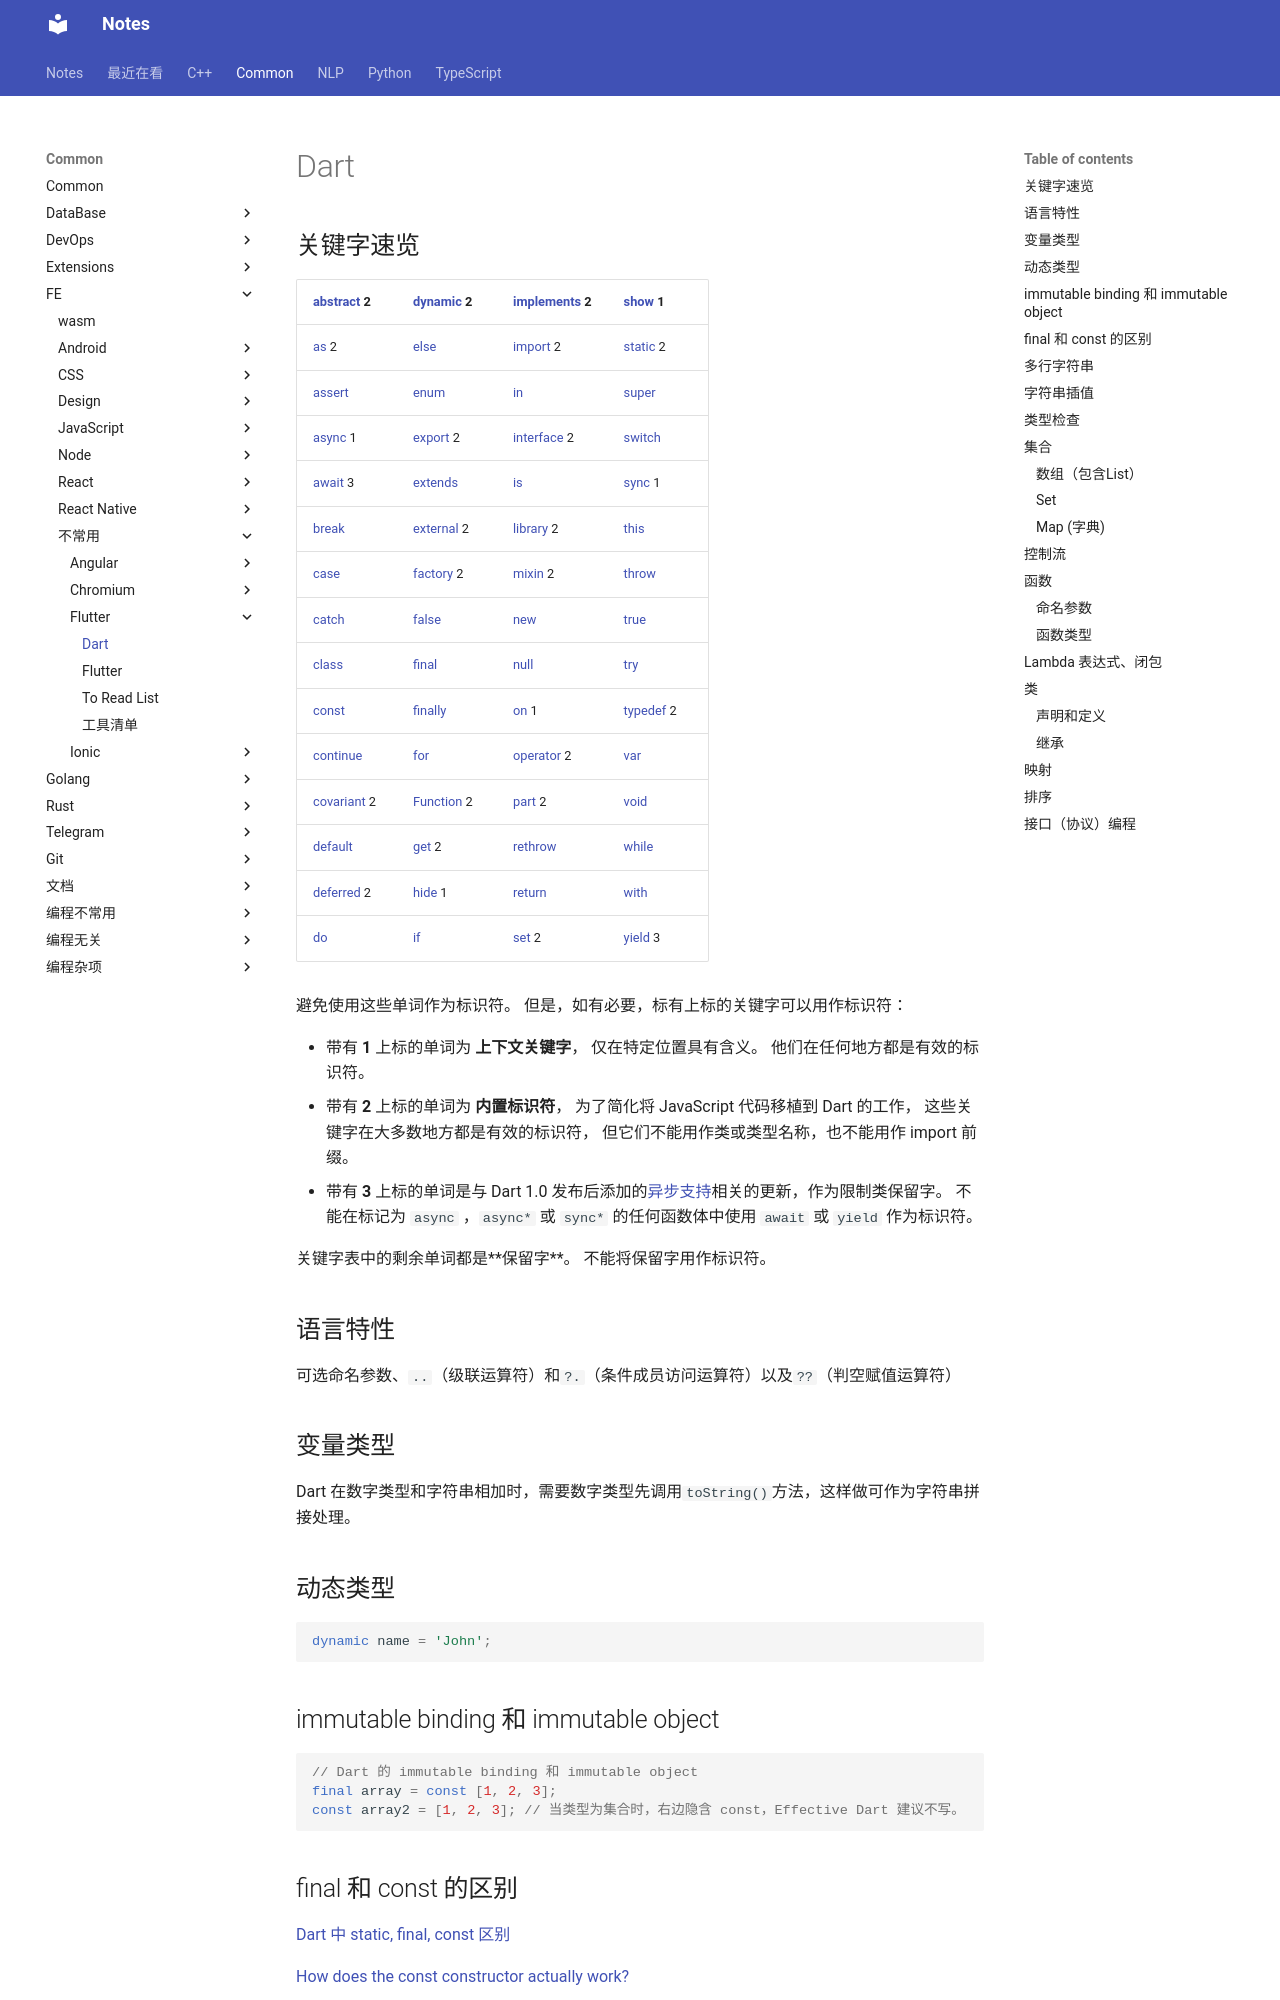

repository: sakurafisch/notebook · page: Common/FE/不常用/Flutter/Dart/index.html · generator: mkdocs

# Dart

## 关键字速览

| [abstract](https://www.dartcn.com/guides/language/language-tour#抽象类) 2 | [dynamic](https://www.dartcn.com/guides/language/language-tour#重要的概念) 2 | [implements](https://www.dartcn.com/guides/language/language-tour#隐式接口) 2 | [show](https://www.dartcn.com/guides/language/language-tour#导入库的一部分) 1 |
| ------------------------------------------------------------ | ------------------------------------------------------------ | ------------------------------------------------------------ | ------------------------------------------------------------ |
| [as](https://www.dartcn.com/guides/language/language-tour#类型判定运算符) 2 | [else](https://www.dartcn.com/guides/language/language-tour#if-和-else) | [import](https://www.dartcn.com/guides/language/language-tour#使用库) 2 | [static](https://www.dartcn.com/guides/language/language-tour#类变量和方法) 2 |
| [assert](https://www.dartcn.com/guides/language/language-tour#assert) | [enum](https://www.dartcn.com/guides/language/language-tour#枚举类型) | [in](https://www.dartcn.com/guides/language/language-tour#for-循环) | [super](https://www.dartcn.com/guides/language/language-tour#扩展类继承) |
| [async](https://www.dartcn.com/guides/language/language-tour#异步支持) 1 | [export](https://www.dartcn.com/guides/libraries/create-library-packages) 2 | [interface](https://stackoverflow.com/questions/28595501/was-the-interface-keyword-removed-from-dart) 2 | [switch](https://www.dartcn.com/guides/language/language-tour#switch-和-case) |
| [await](https://www.dartcn.com/guides/language/language-tour#异步支持) 3 | [extends](https://www.dartcn.com/guides/language/language-tour#扩展类继承) | [is](https://www.dartcn.com/guides/language/language-tour#类型判定运算符) | [sync](https://www.dartcn.com/guides/language/language-tour#生成器) 1 |
| [break](https://www.dartcn.com/guides/language/language-tour#break-和-continue) | [external](https://stackoverflow.com/questions/24929659/what-does-external-mean-in-dart) 2 | [library](https://www.dartcn.com/guides/language/language-tour#库和可见性) 2 | [this](https://www.dartcn.com/guides/language/language-tour#构造函数) |
| [case](https://www.dartcn.com/guides/language/language-tour#switch-和-case) | [factory](https://www.dartcn.com/guides/language/language-tour#工厂构造函数) 2 | [mixin](https://www.dartcn.com/guides/language/language-tour#为类添加功能mixins) 2 | [throw](https://www.dartcn.com/guides/language/language-tour#throw) |
| [catch](https://www.dartcn.com/guides/language/language-tour#catch) | [false](https://www.dartcn.com/guides/language/language-tour#booleans) | [new](https://www.dartcn.com/guides/language/language-tour#使用构造函数) | [true](https://www.dartcn.com/guides/language/lan
